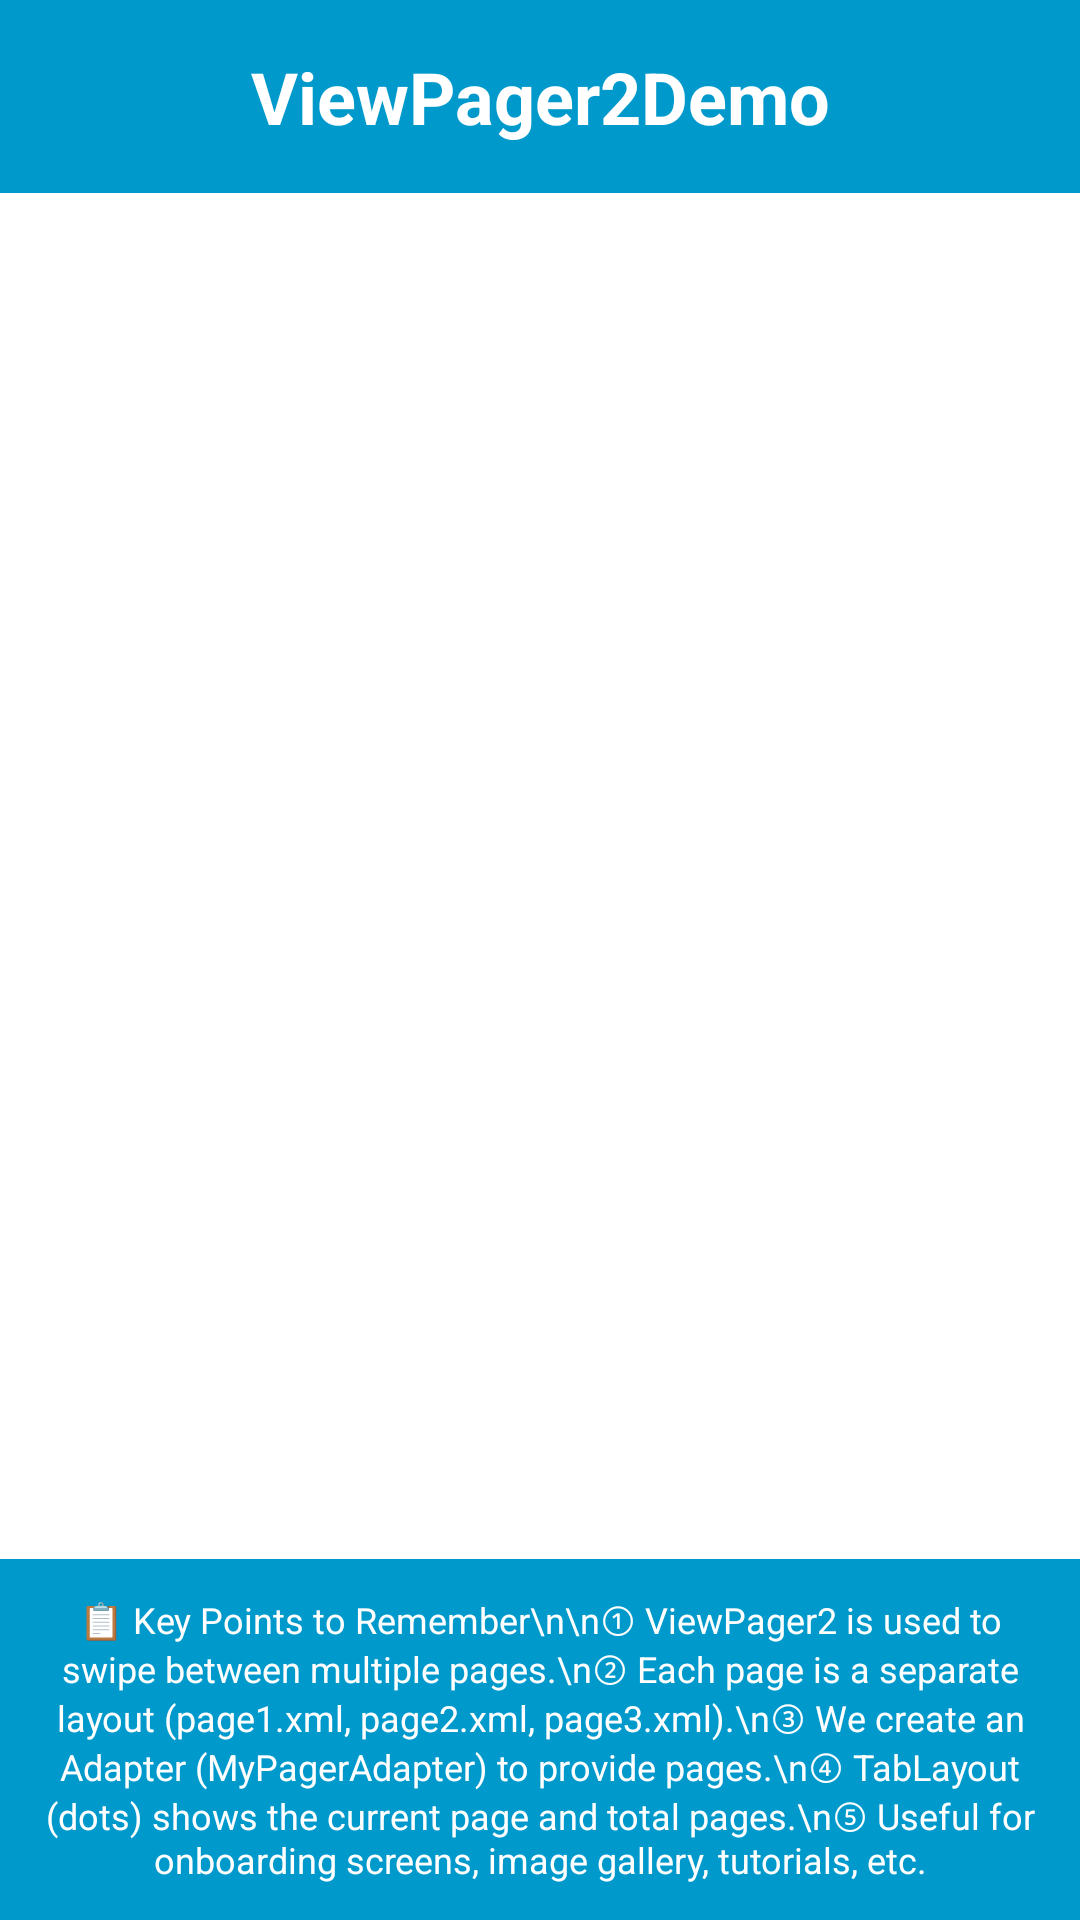

The Android layout XML behind this screen, and the referenced resources:
<!-- AndroidManifest.xml: application theme Theme.AndroidCLASS -->
<!-- res/layout/activity_view_pager.xml -->
<?xml version="1.0" encoding="utf-8"?>
<LinearLayout xmlns:android="http://schemas.android.com/apk/res/android"
    android:layout_width="match_parent"
    android:layout_height="match_parent"
    android:orientation="vertical"
    android:background="@android:color/white">

    
    <TextView
        android:layout_width="match_parent"
        android:layout_height="wrap_content"
        android:text="ViewPager2Demo"
        android:textSize="24sp"
        android:textStyle="bold"
        android:textColor="@android:color/white"
        android:background="@android:color/holo_blue_dark"
        android:gravity="center"
        android:padding="16dp" />

    
    <androidx.viewpager2.widget.ViewPager2
        android:id="@+id/viewPager"
        android:layout_width="match_parent"
        android:layout_height="0dp"
        android:layout_weight="1" />

    
    <com.google.android.material.tabs.TabLayout
        android:id="@+id/dotsIndicator"
        android:layout_width="wrap_content"
        android:layout_height="wrap_content"
        android:layout_gravity="center"
        android:background="@android:color/transparent"
        android:layout_marginVertical="16dp" />

    
    <TextView
        android:layout_width="match_parent"
        android:layout_height="wrap_content"
        android:text="📋 Key Points to Remember\n\n① ViewPager2 is used to swipe between multiple pages.\n② Each page is a separate layout (page1.xml, page2.xml, page3.xml).\n③ We create an Adapter (MyPagerAdapter) to provide pages.\n④ TabLayout (dots) shows the current page and total pages.\n⑤ Useful for onboarding screens, image gallery, tutorials, etc."
        android:textSize="12sp"
        android:textAlignment="center"
        android:textColor="@android:color/white"
        android:background="@android:color/holo_blue_dark"
        android:padding="12dp" />

</LinearLayout>
<!-- resources referenced by this layout -->
<resources>
  <style name="Theme.AndroidCLASS" parent="Base.Theme.AndroidCLASS" />
  <style name="Base.Theme.AndroidCLASS" parent="Theme.Material3.DayNight.NoActionBar">
          
          
      </style>
</resources>
